Run: headless pygame with SDL's dummy video driver; simulated clock (each Clock.tick advances the game by its frame time, no real sleeping); random seed 0; keys injected as events and as key.get_pressed() state; mouse plan: one left click at the window centre at the start of phase 2, then a move to the lower-right quarter at the start of phase 3.
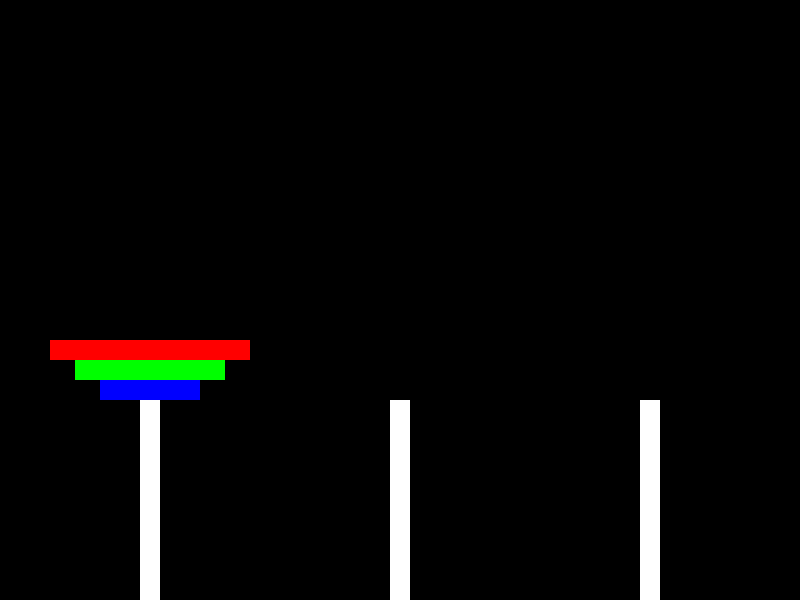
Frame 1 of 4 · flips 1–60 · no input
Frame 2 of 4 · flips 61–180 · clicked the window centre · tapped SPACE, RETURN · held RIGHT (→), D · screen unchanged from frame 1, image omitted
Frame 3 of 4 · flips 181–300 · moved the mouse to the lower-right quarter · held DOWN (↓), S · screen unchanged from frame 2, image omitted
Frame 4 of 4 · flips 301–420 · held LEFT (←), A, UP (↑), W · screen unchanged from frame 3, image omitted

The pygame program that drew these frames:

import pygame
import sys

# Initialize pygame
pygame.init()

# Constants
WIDTH, HEIGHT = 800, 600
BACKGROUND_COLOR = (0, 0, 0)
TOWER_COLOR = (255, 255, 255)
DISK_COLORS = [(255, 0, 0), (0, 255, 0), (0, 0, 255)]
DISK_WIDTHS = [200, 150, 100]
DISK_HEIGHT = 20
NUM_DISKS = 3

# Create the game window
screen = pygame.display.set_mode((WIDTH, HEIGHT))
pygame.display.set_caption("Tower of Hanoi")

# Create a clock to control the frame rate
clock = pygame.time.Clock()

# Initialize game variables
towers = [[], [], []]
tower_positions = [(150, 400), (400, 400), (650, 400)]
selected_tower = None
moves = 0

# Initialize the Tower of Hanoi with disks on the first tower
for i in range(NUM_DISKS, 0, -1):
    towers[0].append(i)

def draw_tower():
    for x, y in tower_positions:
        pygame.draw.rect(screen, TOWER_COLOR, (x - 10, y, 20, 200))

def draw_disk(tower_index):
    tower = towers[tower_index]
    tower_x, tower_y = tower_positions[tower_index]

    for i, disk in enumerate(tower):
        disk_width = DISK_WIDTHS[disk - 1]
        disk_color = DISK_COLORS[disk - 1]
        disk_x = tower_x - disk_width // 2
        disk_y = tower_y - (i + 1) * DISK_HEIGHT
        pygame.draw.rect(screen, disk_color, (disk_x, disk_y, disk_width, DISK_HEIGHT))

def move_disk(source, target):
    if towers[source]:
        disk = towers[source].pop()
        towers[target].append(disk)
        return True
    return False

def is_winning_state():
    return len(towers[0]) == 0 and len(towers[1]) == 0

def main():
    global selected_tower, moves

    while True:
        for event in pygame.event.get():
            if event.type == pygame.QUIT:
                pygame.quit()
                sys.exit()

            if event.type == pygame.MOUSEBUTTONDOWN:
                x, y = pygame.mouse.get_pos()
                for i, (tower_x, tower_y) in enumerate(tower_positions):
                    if tower_x - 100 < x < tower_x + 100 and tower_y - 100 < y < tower_y + 100:
                        if selected_tower is None:
                            selected_tower = i
                        else:
                            if move_disk(selected_tower, i):
                                moves += 1
                            selected_tower = None

        screen.fill(BACKGROUND_COLOR)
        draw_tower()

        for i in range(3):
            draw_disk(i)

        if is_winning_state():
            font = pygame.font.Font(None, 36)
            winning_text = font.render(f"Congratulations! You solved it in {moves} moves.", True, (255, 255, 255))
            screen.blit(winning_text, (WIDTH // 2 - 250, HEIGHT // 2 - 18))

        pygame.display.flip()
        clock.tick(60)

if __name__ == "__main__":
    main()
